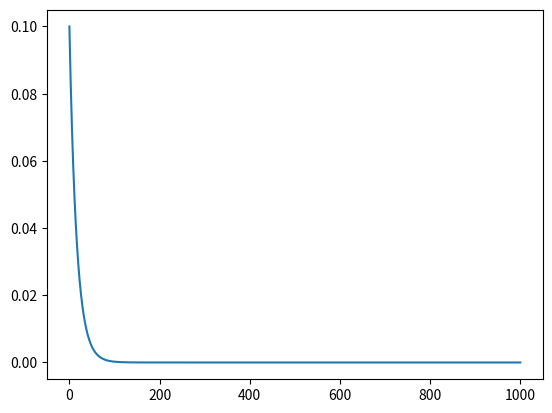

Reproduce this figure in Python.
from datetime import datetime
import matplotlib.pyplot as plt

x_tol = 1e-3
print(x_tol)

def runge_kutta(f, t_0, x_0, h):
    k_0 = f(t_0, x_0)
    k_1 = f(t_0 + h/2, x_0 + h/2 * k_0)
    k_2 = f(t_0 + h/2, x_0 + h/2 * k_1)
    k_3 = f(t_0 + h, x_0 + h * k_2)

    step_x = x_0 + h/6 * (k_0 + 2.0*k_1 + 2.0*k_2 + k_3)
    k = 1/6 * (k_0 + 2.0*k_1 + 2.0*k_2 + k_3)

    k_1 = f(t_0 + h/4, x_0 + h * k_0/4)
    k_2 = f(t_0 + h/4, x_0 + h * k_1/4)
    k_3 = f(t_0 + h/2, x_0 + h * k_2/2)
    half_step_x = x_0 + h/12 * (k_0 + 2 * k_1 + 2 * k_2 + k_3)

    k_1 = f(t_0 + h, x + h * k_0)
    k_2 = f(t + h, x + h * k_1)
    k_3 = f(t + 2 * h, x + 2 * h * k_2)
    # Combine partial steps.
    dbl_step_x = x + h / 3 * (k_0 + 2 * k_1 + 2 * k_2 + k_3)

    t_1 = t_0 + h
    x_1 = x_0 + h * k

    return t_1, x_1


def f(t, x):
    return -0.1*x+0.04*x-0.04*x*x


if __name__=="__main__":
    t_0 = 0.0
    x_0 = 0.1

    h = 0.1
    h_min = 0.001

    t_values = [t_0]
    x_values = [x_0]

    x = x_0
    t = t_0
    for _ in range(10000):
        t, x = runge_kutta(f, t, x, h)
        x_values.append(x)
        t_values.append(t)
        print(t, x)

    # Plot solution
    plt.plot(t_values, x_values)
    plt.show()